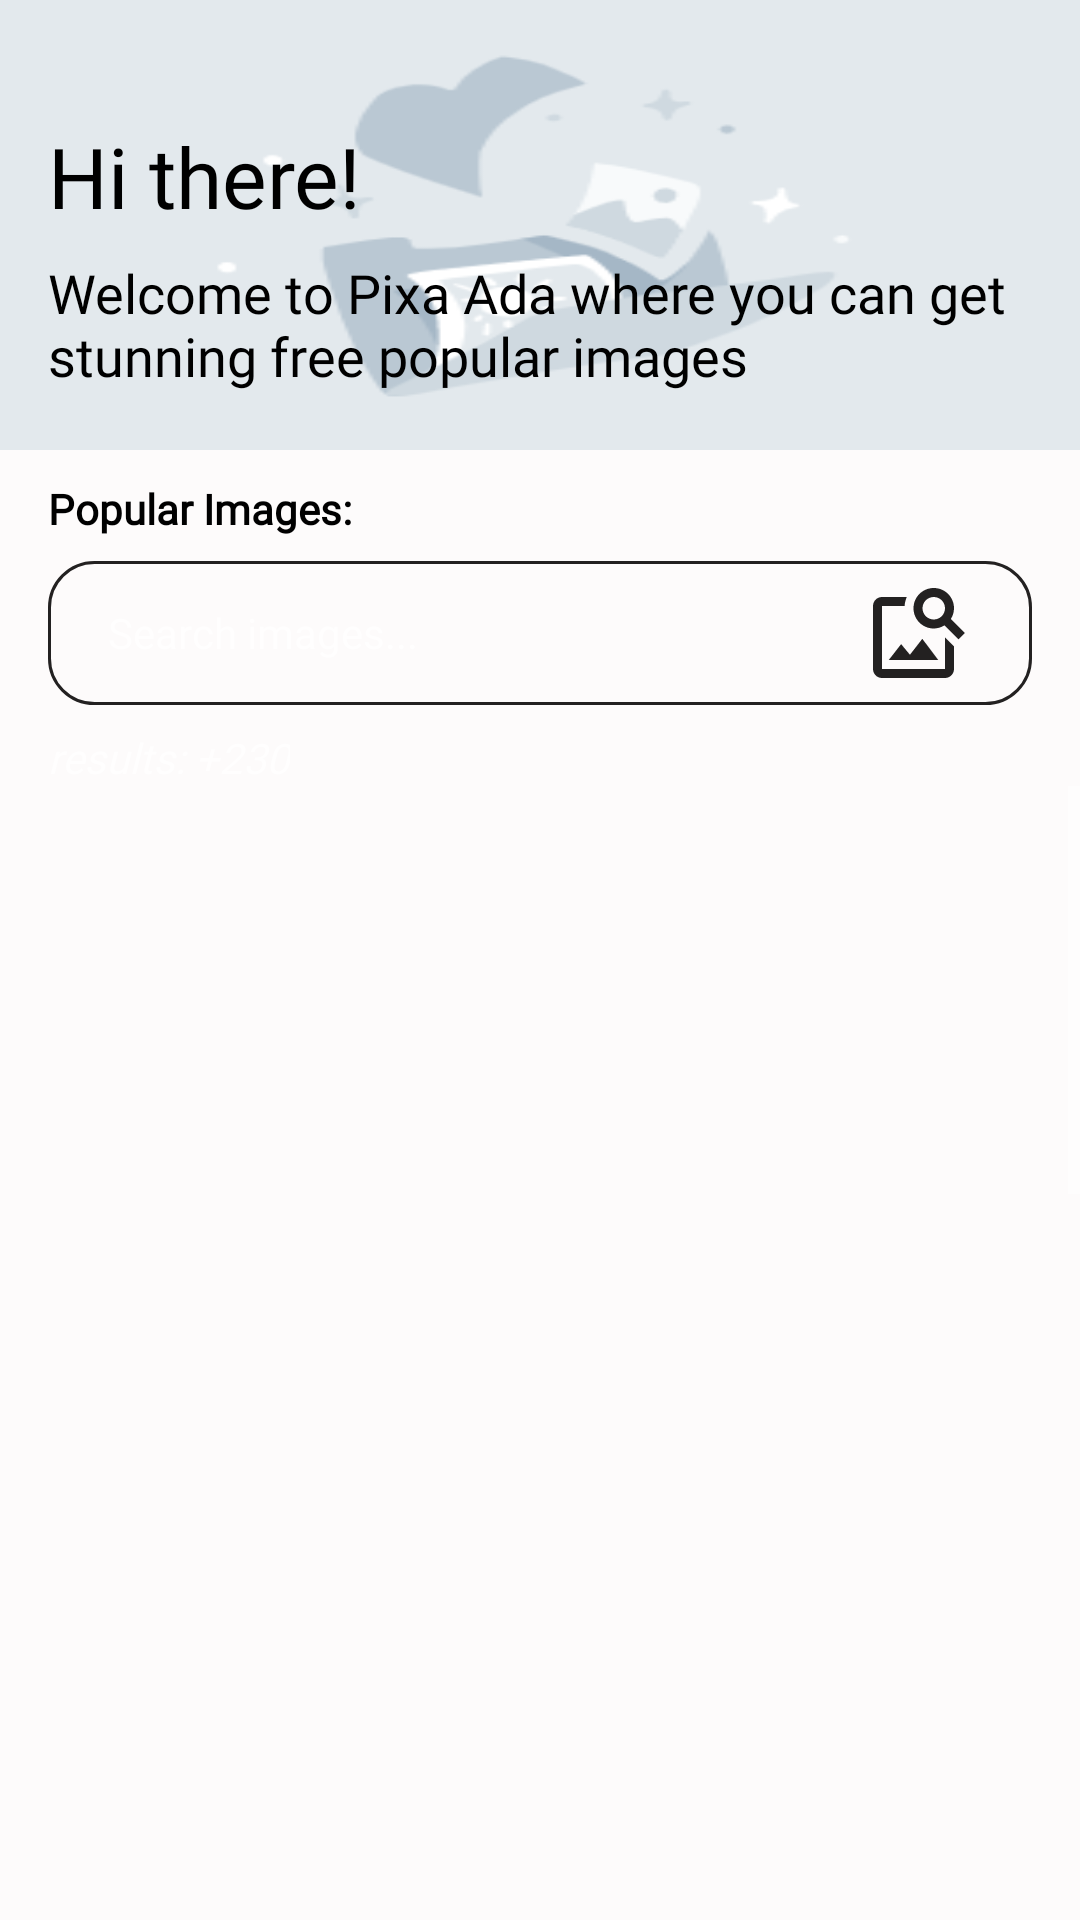

Here is an Android app screen rendered from its layout file. Give the layout XML and the strings, colors and styles it references.
<!-- AndroidManifest.xml: activity theme Theme.AppCompat.NoActionBar -->
<!-- res/layout/activity_main.xml -->
<?xml version="1.0" encoding="utf-8"?>
<androidx.constraintlayout.widget.ConstraintLayout xmlns:android="http://schemas.android.com/apk/res/android"
    xmlns:app="http://schemas.android.com/apk/res-auto"
    xmlns:tools="http://schemas.android.com/tools"
    android:layout_width="match_parent"
    android:layout_height="match_parent"
    android:background="@color/main_bg"
    tools:context=".ui.dashboard.MainActivity">

    <LinearLayout
        android:id="@+id/sectionOne"
        android:layout_width="match_parent"
        android:layout_height="150dp"
        android:orientation="vertical"
        android:background="@drawable/sectionone"
        app:layout_constraintEnd_toEndOf="parent"
        app:layout_constraintStart_toStartOf="parent"
        app:layout_constraintTop_toTopOf="parent">

        <TextView
            android:layout_width="wrap_content"
            android:layout_height="wrap_content"
            android:fontFamily="@font/font_bold"
            android:textColor="@color/black"
            android:text="@string/hi_there"
            android:textSize="28sp"
            android:layout_marginTop="40dp"
            android:layout_marginStart="16dp"
            android:layout_marginEnd="16dp"/>

        <TextView
            android:layout_width="wrap_content"
            android:layout_height="wrap_content"
            android:fontFamily="@font/font_regular"
            android:textColor="@color/black"
            android:text="@string/welcome_to_pixa_ada_where_you_can_get_stunning_free_popular_images"
            android:textSize="18sp"
            android:layout_marginTop="8dp"
            android:layout_marginStart="16dp"
            android:layout_marginEnd="16dp"/>

    </LinearLayout>

    <LinearLayout
        android:id="@+id/sectionTwo"
        android:layout_width="match_parent"
        android:layout_height="wrap_content"
        android:background="@color/main_bg"
        android:orientation="vertical"
        app:layout_constraintEnd_toEndOf="parent"
        app:layout_constraintStart_toStartOf="parent"
        app:layout_constraintTop_toBottomOf="@+id/sectionOne">

        <TextView
            android:id="@+id/secTwoTxt"
            android:layout_width="wrap_content"
            android:layout_height="wrap_content"
            android:layout_marginStart="16dp"
            android:layout_marginTop="10dp"
            android:layout_marginEnd="16dp"
            android:fontFamily="@font/font_regular"
            android:text="@string/popular_images"
            android:textColor="@color/black"
            android:textSize="14sp" />

        <TextView
            android:layout_width="wrap_content"
            android:layout_height="wrap_content"
            android:layout_marginStart="16dp"
            android:visibility="gone"
            android:layout_marginTop="4dp"
            android:layout_marginEnd="16dp"
            android:fontFamily="@font/font_regular"
            android:text="@string/popular_list"
            android:textColor="@color/black"
            android:textSize="12sp" />

    </LinearLayout>

    <EditText
        android:id="@+id/searchString"
        android:layout_width="match_parent"
        android:layout_height="wrap_content"
        android:layout_alignParentStart="true"
        android:layout_alignParentEnd="true"
        android:layout_marginStart="16dp"
        android:layout_marginTop="8dp"
        android:layout_marginEnd="16dp"
        android:background="@drawable/bg_edit_txt"
        android:drawableEnd="@drawable/baseline_image_search_black_36dp"
        android:drawablePadding="20dp"
        android:ems="10"
        android:fontFamily="@font/font_regular"
        android:hint="@string/search_images"
        android:inputType="text"
        android:minHeight="48dp"
        android:padding="5dp"
        android:paddingStart="20dp"
        android:paddingEnd="20dp"
        android:textColor="@color/black"
        android:textSize="14sp"
        android:textStyle="normal"
        app:layout_constraintEnd_toEndOf="parent"
        app:layout_constraintStart_toStartOf="parent"
        app:layout_constraintTop_toBottomOf="@+id/sectionTwo" />

    <TextView
        android:id="@+id/totalSearchResults"
        android:layout_width="wrap_content"
        android:layout_height="wrap_content"
        android:layout_marginStart="16dp"
        android:layout_marginTop="8dp"
        android:fontFamily="@font/font_regular"
        android:hint="@string/results_230"
        android:textColor="@color/success_green"
        android:textSize="14sp"
        android:textStyle="italic"
        app:layout_constraintStart_toStartOf="parent"
        app:layout_constraintTop_toBottomOf="@+id/searchString" />

    <androidx.recyclerview.widget.RecyclerView
        android:id="@+id/imgRecycler"
        android:layout_width="match_parent"
        android:layout_height="0dp"
        android:layout_marginTop="8dp"
        android:visibility="gone"
        app:layoutManager="androidx.recyclerview.widget.GridLayoutManager"
        app:layout_constraintBottom_toBottomOf="parent"
        app:layout_constraintEnd_toEndOf="parent"
        app:layout_constraintStart_toStartOf="parent"
        app:layout_constraintTop_toBottomOf="@+id/totalSearchResults"
        app:spanCount="2"
        tools:itemCount="30"
        tools:listitem="@layout/item_grid_view" />

    <ScrollView
        android:id="@+id/loader"
        android:layout_width="match_parent"
        android:layout_height="0dp"
        android:visibility="visible"
        app:layout_constraintBottom_toBottomOf="parent"
        app:layout_constraintEnd_toEndOf="parent"
        app:layout_constraintStart_toStartOf="parent"
        app:layout_constraintTop_toBottomOf="@+id/totalSearchResults">

        <GridLayout
            android:layout_width="match_parent"
            android:layout_height="wrap_content"
            android:background="@color/main_bg"
            android:columnCount="2"
            android:rowCount="4">

            <include
                layout="@layout/item_loading"
                android:layout_width="match_parent"
                android:layout_height="wrap_content"
                android:layout_row="0"
                android:layout_column="0" />

        </GridLayout>

    </ScrollView>

    <ImageView
        android:id="@+id/testGlide"
        android:layout_width="150dp"
        android:layout_height="100dp"
        android:visibility="gone"
        android:layout_marginStart="16dp"
        android:layout_marginTop="8dp"
        android:contentDescription="@string/img"
        android:scaleType="centerCrop"
        app:layout_constraintStart_toStartOf="parent"
        app:layout_constraintTop_toBottomOf="@+id/totalSearchResults" />

</androidx.constraintlayout.widget.ConstraintLayout>
<!-- res/layout/item_grid_view.xml (included above) -->
<?xml version="1.0" encoding="utf-8"?>
<androidx.constraintlayout.widget.ConstraintLayout xmlns:android="http://schemas.android.com/apk/res/android"
    xmlns:app="http://schemas.android.com/apk/res-auto"
    xmlns:tools="http://schemas.android.com/tools"
    android:layout_width="match_parent"
    android:layout_height="wrap_content">

    <ImageView
        android:id="@+id/previewImage"
        android:layout_width="match_parent"
        android:layout_height="150dp"
        android:layout_marginStart="2dp"
        android:layout_marginEnd="2dp"
        android:adjustViewBounds="true"
        android:contentDescription="@string/img"
        android:layout_columnWeight="1"
        android:padding="2dp"
        android:scaleType="centerCrop"
        app:layout_constraintEnd_toEndOf="parent"
        app:layout_constraintStart_toStartOf="parent"
        app:layout_constraintTop_toTopOf="parent"
        tools:src="@tools:sample/backgrounds/scenic" />

</androidx.constraintlayout.widget.ConstraintLayout>
<!-- res/layout/item_loading.xml (included above) -->
<?xml version="1.0" encoding="utf-8"?>
<androidx.constraintlayout.widget.ConstraintLayout xmlns:android="http://schemas.android.com/apk/res/android"
    xmlns:app="http://schemas.android.com/apk/res-auto"
    xmlns:tools="http://schemas.android.com/tools"
    android:layout_width="match_parent"
    android:layout_height="wrap_content">

    <GridLayout
        android:layout_width="match_parent"
        android:layout_height="wrap_content"
        android:background="@color/main_bg"
        android:columnCount="2"
        android:rowCount="4"
        app:layout_constraintBottom_toBottomOf="parent"
        app:layout_constraintEnd_toEndOf="parent"
        app:layout_constraintStart_toStartOf="parent"
        app:layout_constraintTop_toTopOf="parent">

        <ImageView
            android:layout_width="wrap_content"
            android:layout_height="150dp"
            android:layout_column="0"
            android:layout_columnWeight="1"
            android:contentDescription="@string/img"
            android:src="@drawable/loading_animation"
            tools:ignore="ImageContrastCheck" />

        <ImageView
            android:layout_width="wrap_content"
            android:layout_height="150dp"
            android:layout_column="1"
            android:layout_columnWeight="1"
            android:src="@drawable/loading_animation"
            android:contentDescription="@string/img"
            tools:ignore="ImageContrastCheck" />

        <ImageView
            android:layout_width="wrap_content"
            android:layout_height="150dp"
            android:layout_column="0"
            android:layout_columnWeight="1"
            android:src="@drawable/loading_animation"
            android:contentDescription="@string/img"
            tools:ignore="ImageContrastCheck" />

        <ImageView
            android:layout_width="wrap_content"
            android:layout_height="150dp"
            android:layout_column="1"
            android:layout_columnWeight="1"
            android:src="@drawable/loading_animation"
            android:contentDescription="@string/img"
            tools:ignore="ImageContrastCheck" />

        <ImageView
            android:layout_width="wrap_content"
            android:layout_height="150dp"
            android:layout_column="0"
            android:layout_columnWeight="1"
            android:src="@drawable/loading_animation"
            android:contentDescription="@string/img"
            tools:ignore="ImageContrastCheck" />

        <ImageView
            android:layout_width="wrap_content"
            android:layout_height="150dp"
            android:layout_column="1"
            android:layout_columnWeight="1"
            android:src="@drawable/loading_animation"
            android:contentDescription="@string/img"
            tools:ignore="ImageContrastCheck" />

        <ImageView
            android:layout_width="wrap_content"
            android:layout_height="150dp"
            android:layout_column="0"
            android:layout_columnWeight="1"
            android:src="@drawable/loading_animation"
            android:contentDescription="@string/img"
            tools:ignore="ImageContrastCheck" />

        <ImageView
            android:layout_width="wrap_content"
            android:layout_height="150dp"
            android:layout_column="1"
            android:layout_columnWeight="1"
            android:src="@drawable/loading_animation"
            android:contentDescription="@string/img"
            tools:ignore="ImageContrastCheck" />

        <ImageView
            android:layout_width="wrap_content"
            android:layout_height="150dp"
            android:layout_column="0"
            android:layout_columnWeight="1"
            android:src="@drawable/loading_animation"
            android:contentDescription="@string/img"
            tools:ignore="ImageContrastCheck" />

        <ImageView
            android:layout_width="wrap_content"
            android:layout_height="150dp"
            android:layout_column="1"
            android:layout_columnWeight="1"
            android:src="@drawable/loading_animation"
            android:contentDescription="@string/img"
            tools:ignore="ImageContrastCheck" />

        <ImageView
            android:layout_width="wrap_content"
            android:layout_height="150dp"
            android:layout_column="0"
            android:layout_columnWeight="1"
            android:src="@drawable/loading_animation"
            android:contentDescription="@string/img" />

        <ImageView
            android:layout_width="wrap_content"
            android:layout_height="150dp"
            android:layout_column="1"
            android:layout_columnWeight="1"
            android:src="@drawable/loading_animation"
            android:contentDescription="@string/img" />

        <ImageView
            android:layout_width="wrap_content"
            android:layout_height="150dp"
            android:layout_column="0"
            android:layout_columnWeight="1"
            android:src="@drawable/loading_animation"
            android:contentDescription="@string/img" />

        <ImageView
            android:layout_width="wrap_content"
            android:layout_height="150dp"
            android:layout_column="1"
            android:layout_columnWeight="1"
            android:src="@drawable/loading_animation"
            android:contentDescription="@string/img" />

    </GridLayout>

</androidx.constraintlayout.widget.ConstraintLayout>
<!-- resources referenced by this layout -->
<resources>
  <color name="black">#FF000000</color>
  <color name="main_bg">#FDFBFB</color>
  <color name="success_green">#428302</color>
  <!-- drawable baseline_image_search_black_36dp (drawable) -->
  <?xml version="1.0" encoding="UTF-8" standalone="no"?>
  <vector xmlns:android="http://schemas.android.com/apk/res/android" android:height="36dp" android:tint="#232121" android:viewportHeight="24.0" android:viewportWidth="24.0" android:width="36dp">
        
      <path android:fillColor="@android:color/white" android:pathData="M18,13v7L4,20L4,6h5.02c0.05,-0.71 0.22,-1.38 0.48,-2L4,4c-1.1,0 -2,0.9 -2,2v14c0,1.1 0.9,2 2,2h14c1.1,0 2,-0.9 2,-2v-5l-2,-2zM16.5,18h-11l2.75,-3.53 1.96,2.36 2.75,-3.54zM19.3,8.89c0.44,-0.7 0.7,-1.51 0.7,-2.39C20,4.01 17.99,2 15.5,2S11,4.01 11,6.5s2.01,4.5 4.49,4.5c0.88,0 1.7,-0.26 2.39,-0.7L21,13.42 22.42,12 19.3,8.89zM15.5,9C14.12,9 13,7.88 13,6.5S14.12,4 15.5,4 18,5.12 18,6.5 16.88,9 15.5,9z"/>
      
  </vector>
  <!-- drawable bg_edit_txt (drawable) -->
  <?xml version="1.0" encoding="utf-8"?>
  <shape xmlns:android="http://schemas.android.com/apk/res/android">
      <solid android:color="@color/main_bg" />
      <stroke
          android:width="1dp"
          android:color="@color/second_bg" />
      <corners
          android:topLeftRadius="15dp"
          android:topRightRadius="15dp"
          android:bottomLeftRadius="15dp"
          android:bottomRightRadius="15dp"/>
  </shape>
  <!-- drawable sectionone: png bitmap (drawable-xxxhdpi, 7104 bytes) -->
  <string name="hi_there">Hi there!</string>
  <string name="img">img</string>
  <string name="popular_images"><b>Popular Images:</b></string>
  <string name="popular_list">Wallpaper, cat , nature, winter, snow, background, christmas tree, food, sky, dog, money, coronavirus, christmas wallpaper</string>
  <string name="results_230">results: +230</string>
  <string name="search_images">Search images...</string>
  <string name="welcome_to_pixa_ada_where_you_can_get_stunning_free_popular_images">Welcome to Pixa Ada where you can get stunning free popular images</string>
  <color name="second_bg">#232121</color>
</resources>
